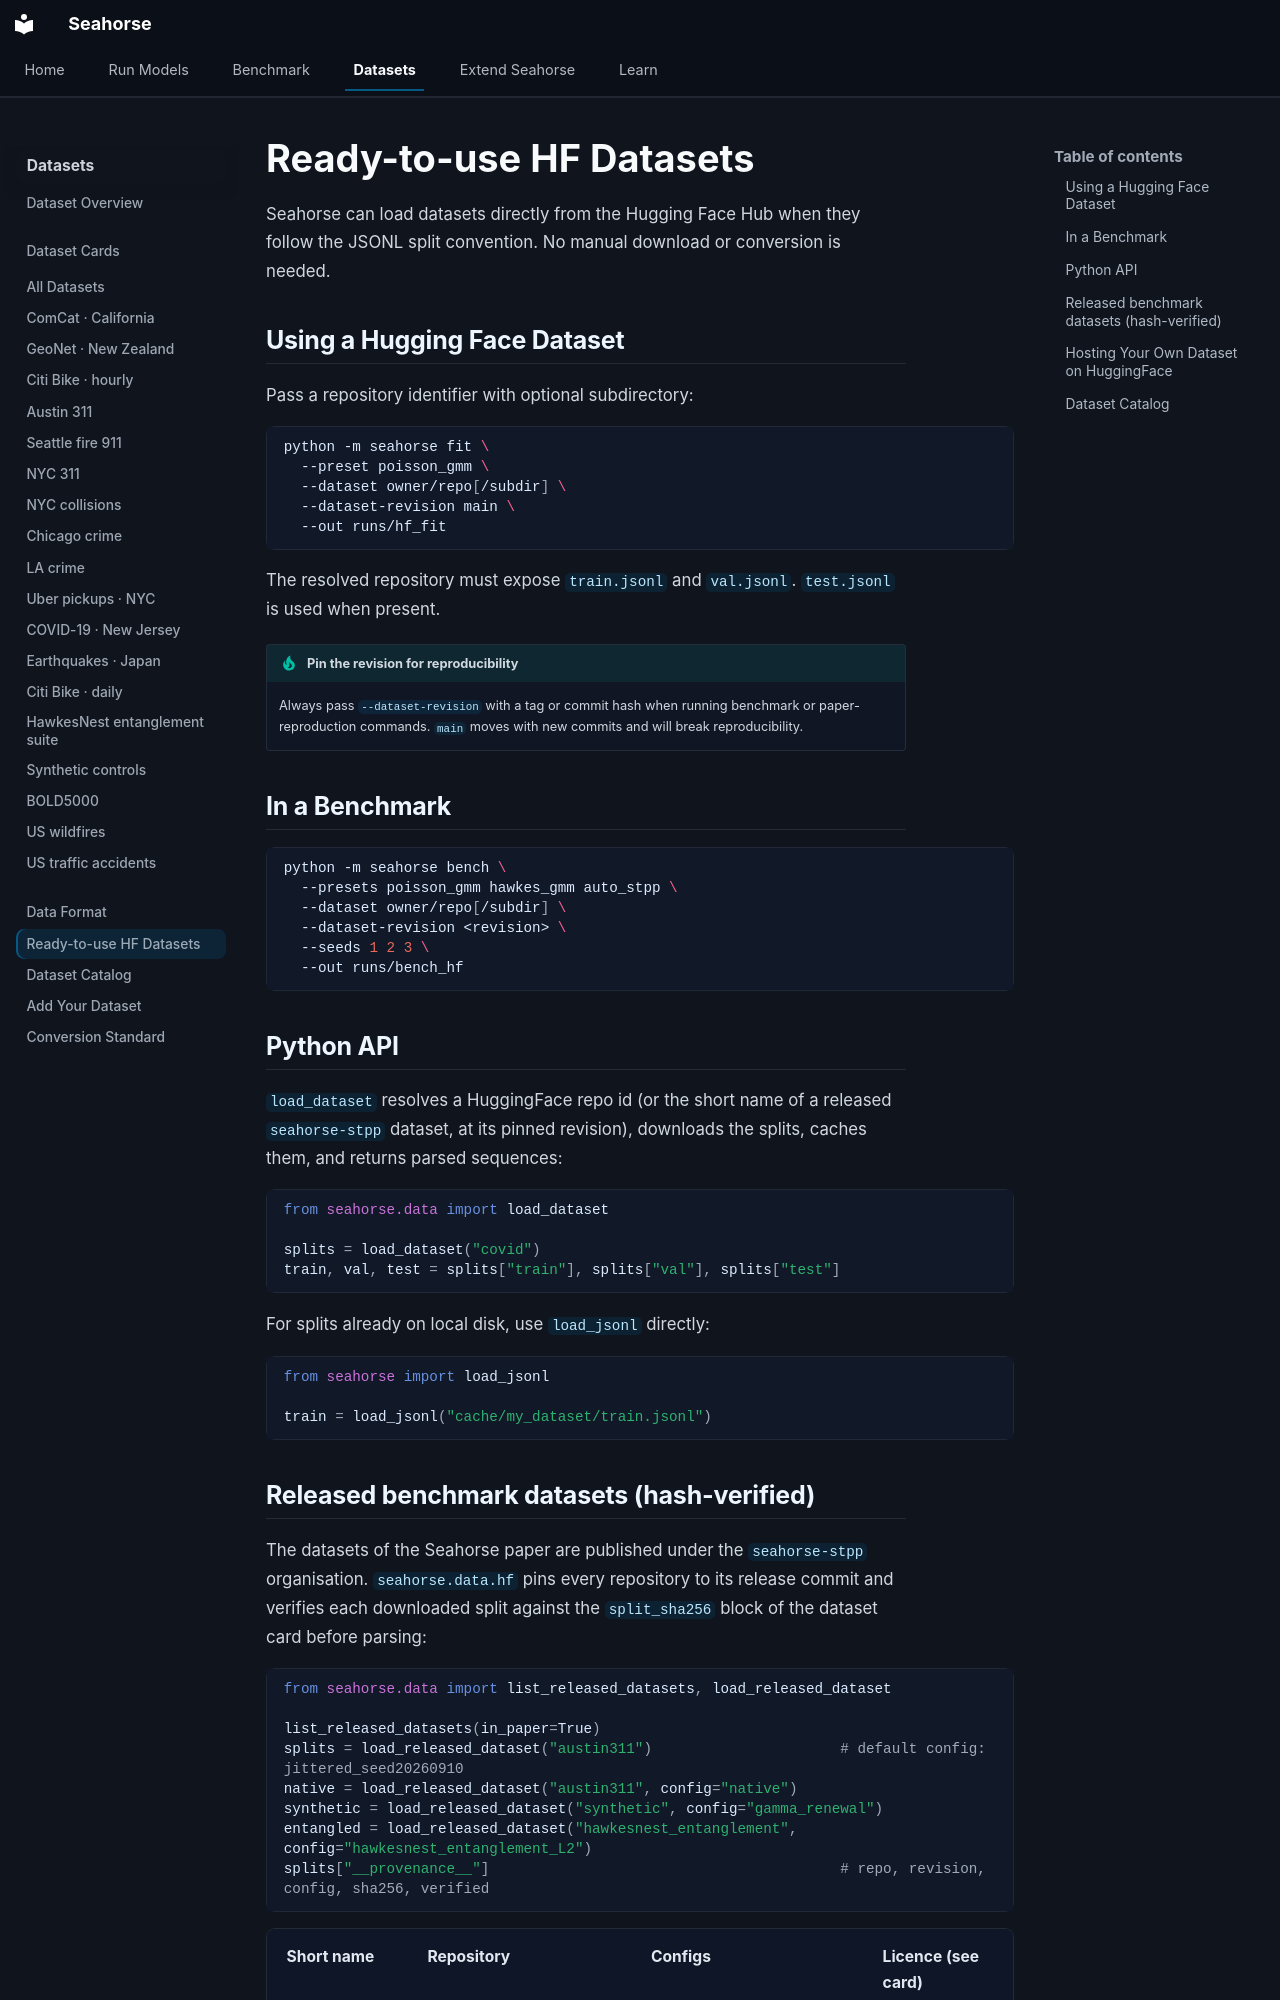

repository: YahyaAalaila/seahorse · page: datasets/hf-datasets/index.html · generator: mkdocs

# Ready-to-use HF Datasets

Seahorse can load datasets directly from the Hugging Face Hub when they follow the JSONL split convention. No manual download or conversion is needed.

## Using a Hugging Face Dataset

Pass a repository identifier with optional subdirectory:

```bash
python -m seahorse fit \
  --preset poisson_gmm \
  --dataset owner/repo[/subdir] \
  --dataset-revision main \
  --out runs/hf_fit
```

The resolved repository must expose `train.jsonl` and `val.jsonl`. `test.jsonl` is used when present.

!!! tip "Pin the revision for reproducibility"
    Always pass `--dataset-revision` with a tag or commit hash when running benchmark
    or paper-reproduction commands. `main` moves with new commits and will break reproducibility.

## In a Benchmark

```bash
python -m seahorse bench \
  --presets poisson_gmm hawkes_gmm auto_stpp \
  --dataset owner/repo[/subdir] \
  --dataset-revision <revision> \
  --seeds 1 2 3 \
  --out runs/bench_hf
```

## Python API

`load_dataset` resolves a HuggingFace repo id (or the short name of a released
`seahorse-stpp` dataset, at its pinned revision), downloads the splits, caches
them, and returns parsed sequences:

```python
from seahorse.data import load_dataset

splits = load_dataset("covid")
train, val, test = splits["train"], splits["val"], splits["test"]
```

For splits already on local disk, use `load_jsonl` directly:

```python
from seahorse import load_jsonl

train = load_jsonl("cache/my_dataset/train.jsonl")
```
